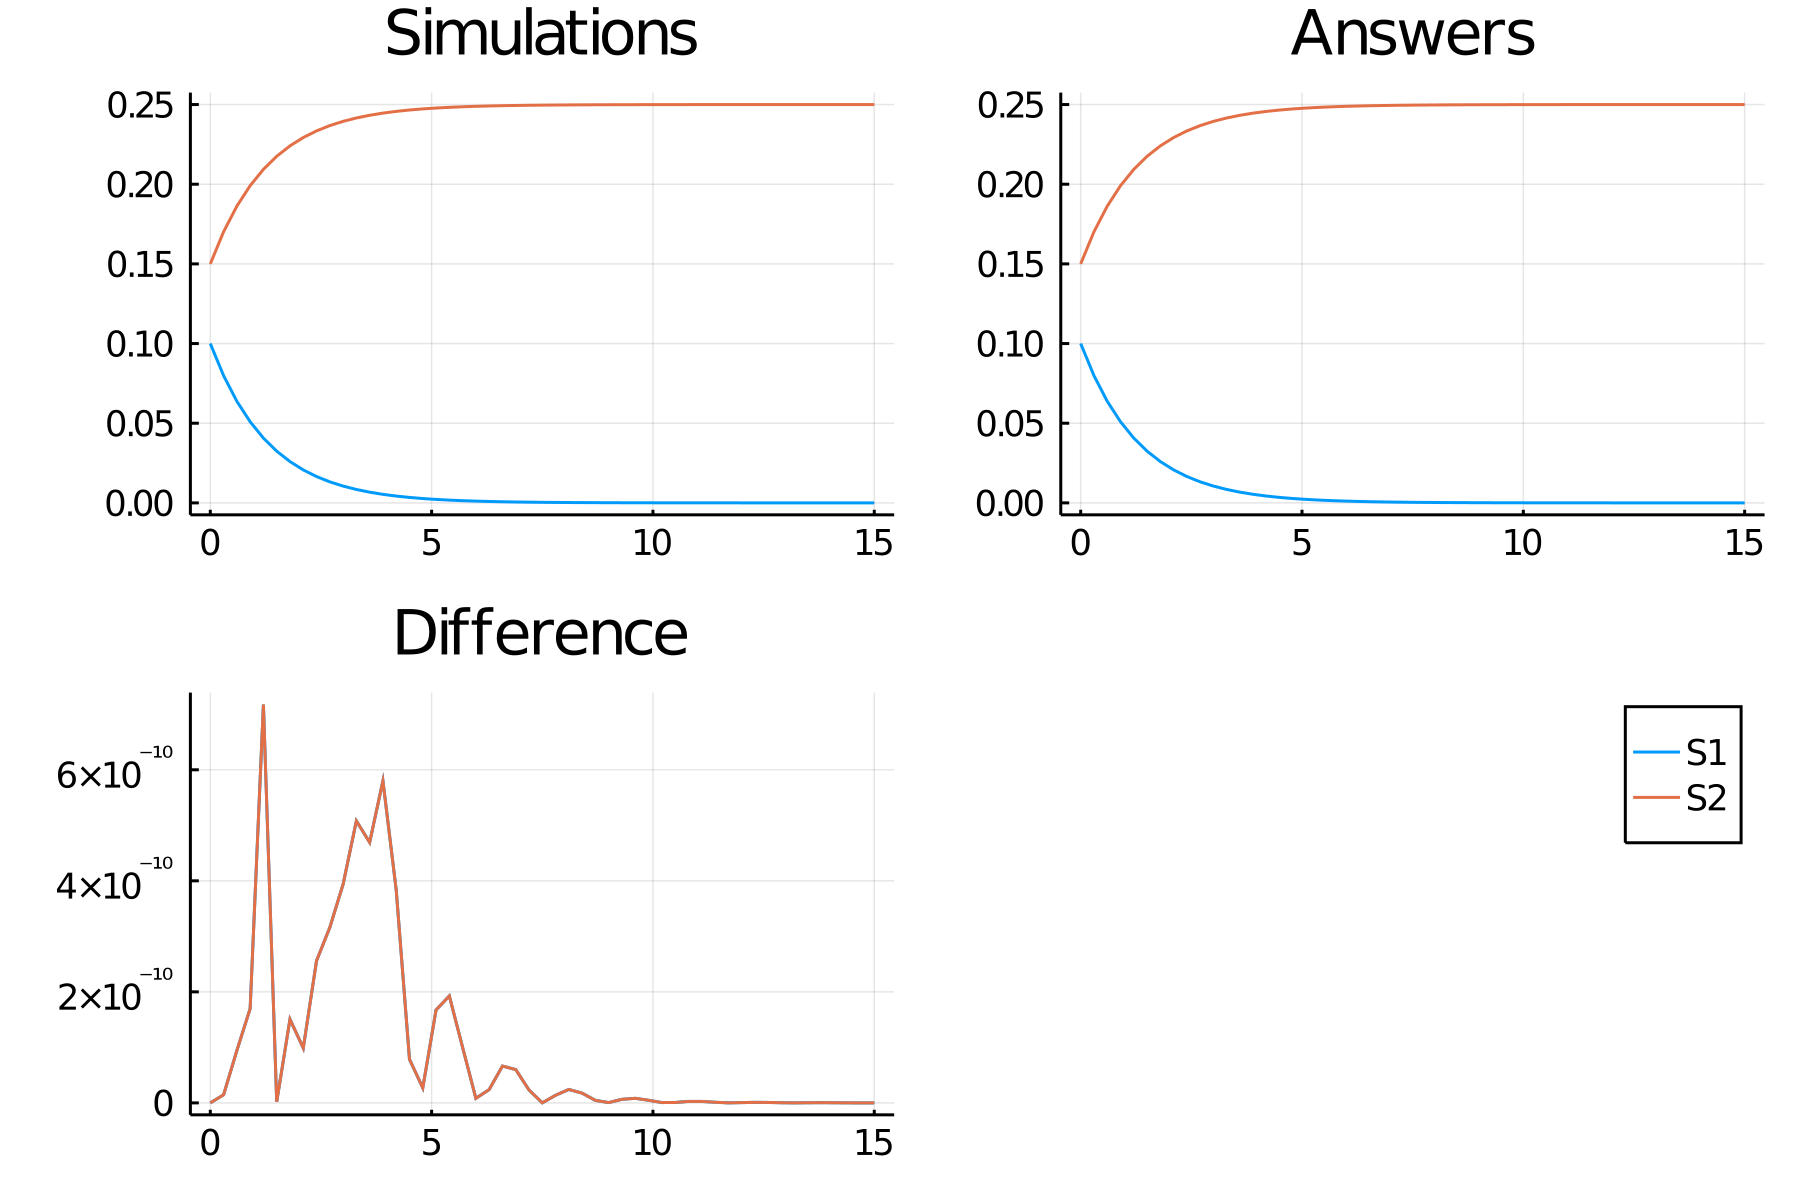

Data behind this chart, as committed beside it:
time, S1_, S2_
0.0, 0.1, 0.15
0.3, 0.07985, 0.1701
0.6, 0.06376, 0.1862
0.9, 0.05092, 0.1991
1.2, 0.04066, 0.2093
1.5, 0.03247, 0.2175
1.8, 0.02592, 0.2241
2.1, 0.0207, 0.2293
2.4, 0.01653, 0.2335
2.7, 0.0132, 0.2368
3.0, 0.01054, 0.2395
3.3, 0.008416, 0.2416
3.6, 0.006721, 0.2433
3.9, 0.005366, 0.2446
4.2, 0.004285, 0.2457
4.5, 0.003422, 0.2466
4.8, 0.002732, 0.2473
5.1, 0.002182, 0.2478
5.4, 0.001742, 0.2483
5.7, 0.001391, 0.2486
6.0, 0.001111, 0.2489
6.3, 0.0008871, 0.2491
6.6, 0.0007083, 0.2493
6.9, 0.0005656, 0.2494
7.2, 0.0004517, 0.2495
7.5, 0.0003607, 0.2496
7.8, 0.000288, 0.2497
8.1, 0.00023, 0.2498
8.4, 0.0001836, 0.2498
8.7, 0.0001466, 0.2499
9.0, 0.0001171, 0.2499
9.3, 9.349663674578006e-5, 0.2499
9.6, 7.465858083372293e-5, 0.2499
9.9, 5.9616087667109615e-5, 0.2499
10.2, 4.760441290401183e-5, 0.25
10.5, 3.8012895787096126e-5, 0.25
10.8, 3.03539138042817e-5, 0.25
11.1, 2.423809247955452e-5, 0.25
11.4, 1.935450995624666e-5, 0.25
11.7, 1.5454890103069533e-5, 0.25
12.0, 1.2340980409019445e-5, 0.25
12.3, 9.854473011358036e-6, 0.25
12.6, 7.868956525397422e-6, 0.25
12.9, 6.283489411215525e-6, 0.25
13.2, 5.017468205091019e-6, 0.25
13.5, 4.006529738422961e-6, 0.25
13.8, 3.1992789770484214e-6, 0.25
14.1, 2.5546761517863814e-6, 0.25
14.4, 2.0399503408319573e-6, 0.25
14.7, 1.62893343228658e-6, 0.25
15.0, 1.300729764960277e-6, 0.25
